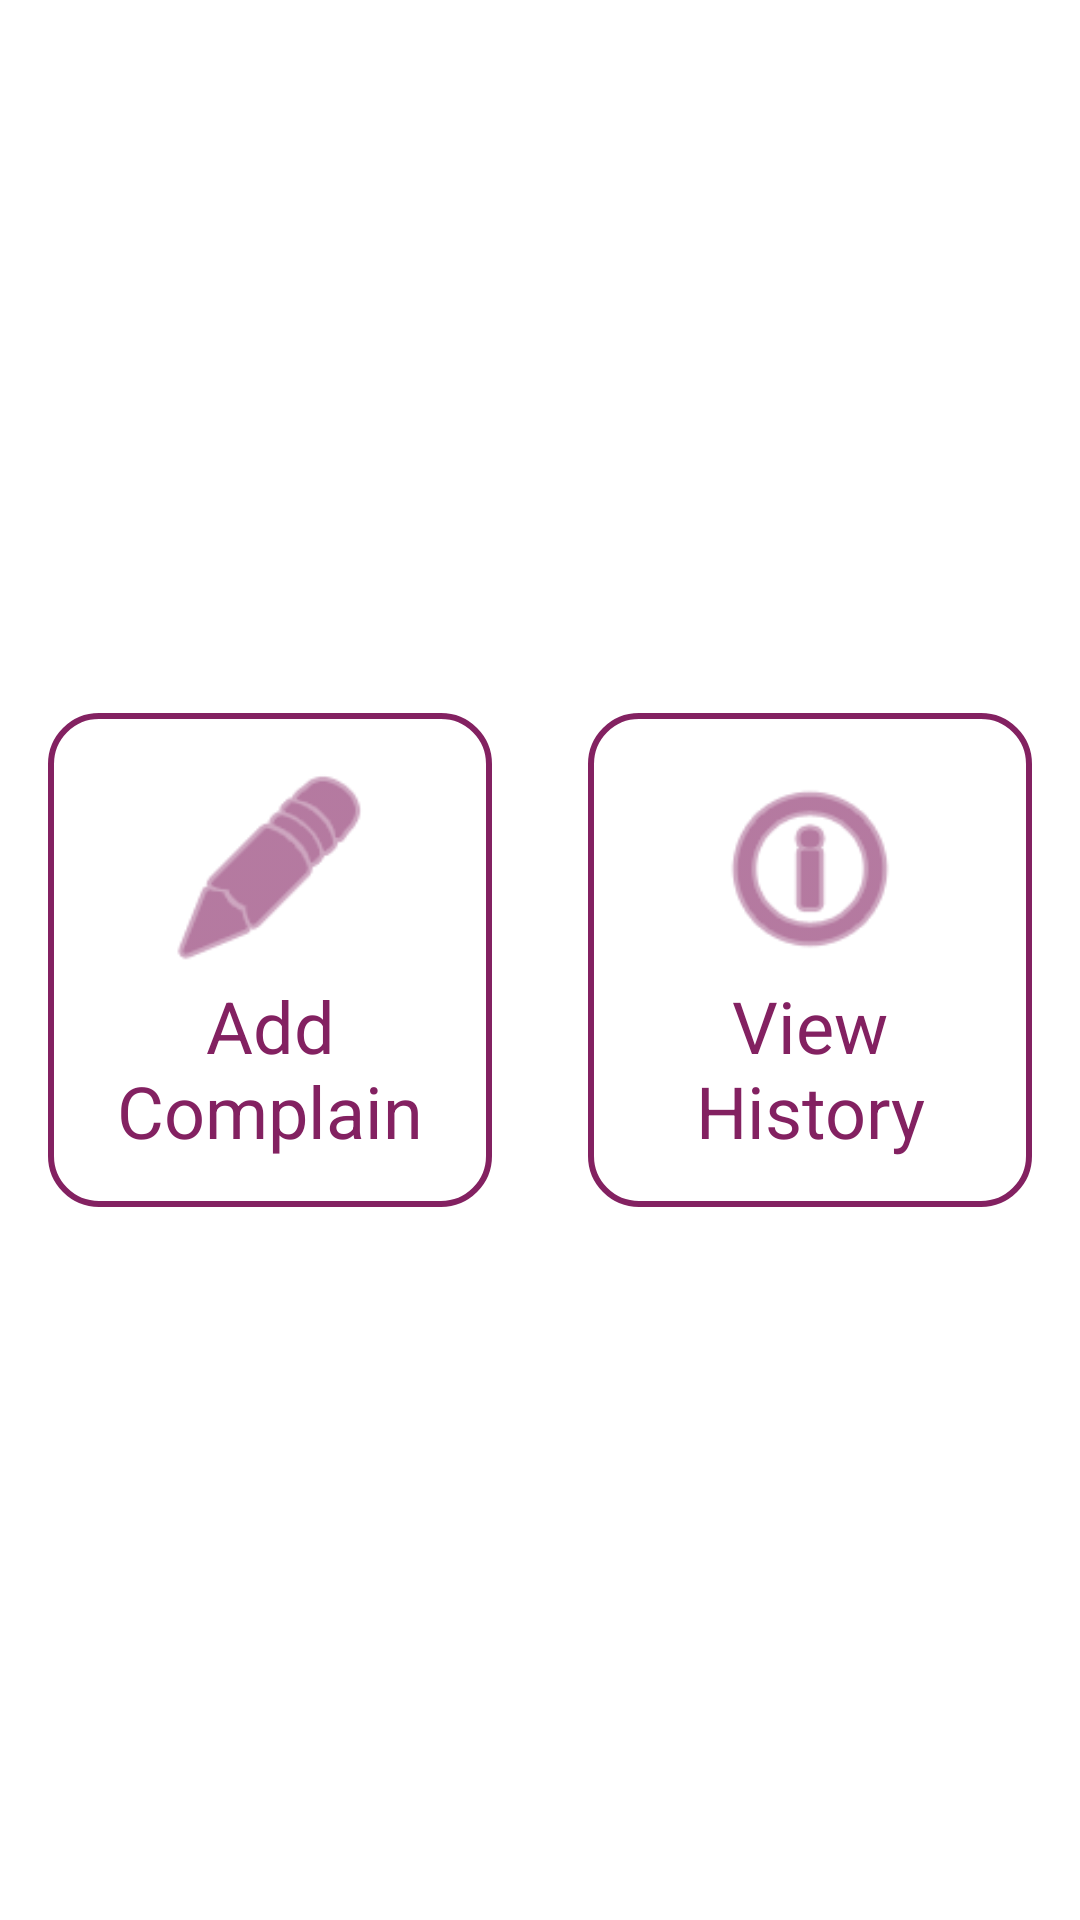

This screen was rendered from an Android layout file. Write that file and the resources it references.
<!-- AndroidManifest.xml: application theme Theme.Hostelapp -->
<!-- res/layout/activity_home.xml -->
<?xml version="1.0" encoding="utf-8"?>
<RelativeLayout xmlns:android="http://schemas.android.com/apk/res/android"
    xmlns:app="http://schemas.android.com/apk/res-auto"
    xmlns:tools="http://schemas.android.com/tools"
    android:layout_width="match_parent"
    android:layout_height="match_parent"
    android:padding="16dp"
    tools:context=".StudentHomeActivity">

    <LinearLayout
        android:layout_width="match_parent"
        android:layout_height="wrap_content"
        android:layout_centerInParent="true"
        android:orientation="horizontal">

        <LinearLayout
            android:id="@+id/complain_layout"
            android:layout_width="0dp"
            android:layout_height="wrap_content"
            android:layout_weight="1"
            android:gravity="center"
            android:orientation="vertical"
            android:minHeight="160dp"
            android:padding="16dp"
            android:background="@drawable/rounded_border">

            <ImageView
                android:id="@+id/complaint_icon"
                android:layout_width="72dp"
                android:layout_height="72dp"
                android:src="@android:drawable/ic_menu_edit"
                app:tint="@color/iconColorPrimary" />

            <TextView
                android:layout_width="wrap_content"
                android:layout_height="wrap_content"
                android:text="Add Complain"
                android:textColor="@color/colorAppPrimary"
                android:textAppearance="@style/TextAppearance.AppCompat.Body1"
                android:textSize="24sp"
                android:textAlignment="center"/>

        </LinearLayout>

        <Space
            android:layout_width="32dp"
            android:layout_height="match_parent"/>

        <LinearLayout
            android:id="@+id/history_layout"
            android:layout_width="0dp"
            android:layout_height="wrap_content"
            android:layout_weight="1"
            android:minHeight="160dp"
            android:padding="16dp"
            android:background="@drawable/rounded_border"
            android:gravity="center"
            android:orientation="vertical">

            <ImageView
                android:id="@+id/history_icon"
                android:layout_width="72dp"
                android:layout_height="72dp"
                android:src="@android:drawable/ic_menu_info_details"
                app:tint="@color/iconColorPrimary" />

            <TextView
                android:layout_width="wrap_content"
                android:layout_height="wrap_content"
                android:text="View History"
                android:textColor="@color/textColorPrimary"
                android:textAppearance="@style/TextAppearance.AppCompat.Body1"
                android:textSize="24sp"
                android:textAlignment="center"/>
        </LinearLayout>

    </LinearLayout>

</RelativeLayout>
<!-- resources referenced by this layout -->
<resources>
  <color name="colorAppPrimary">#832161</color>
  <color name="iconColorPrimary">#832161</color>
  <color name="textColorPrimary">#832161</color>
  <!-- drawable rounded_border (drawable) -->
  <?xml version="1.0" encoding="utf-8"?>
  <shape xmlns:android="http://schemas.android.com/apk/res/android"
      android:shape="rectangle">
      <corners android:radius="16dp" />
      <stroke
          android:width="2dp"
          android:color="@color/iconColorPrimary" />
  </shape>
  <style name="Theme.Hostelapp" parent="Theme.AppCompat.Light.DarkActionBar">
          <item name="colorPrimary">@color/colorAppPrimary</item>
          <item name="android:windowBackground">@color/activityBackground</item>
      </style>
  <color name="activityBackground">#FFFFFF</color>
</resources>
